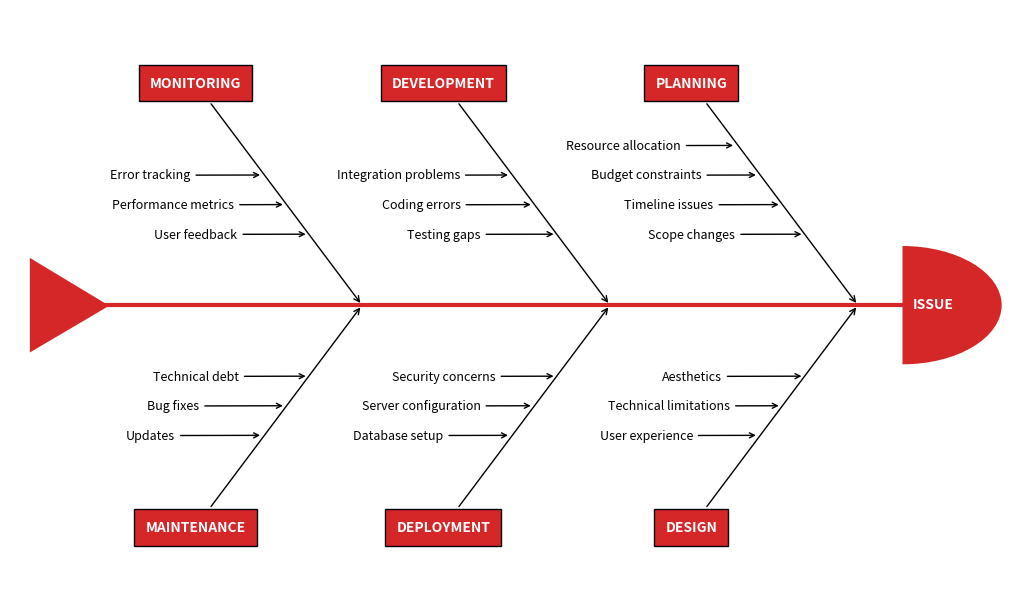

Write the Python code that produced this figure.
import math
import matplotlib.pyplot as plt
from matplotlib.patches import Polygon, Wedge

fig, ax = plt.subplots(figsize=(10, 6), layout='constrained')
ax.set_xlim(-5, 5)
ax.set_ylim(-5, 5)
ax.axis('off')

def draw_problem_section(label: str, x_pos: float, y_pos: float, text_x: float, text_y: float):
    ax.annotate(str.upper(label), xy=(x_pos, y_pos),
                xytext=(text_x, text_y),
                fontsize=10,
                color='white',
                weight='bold',
                xycoords='data',
                verticalalignment='center',
                horizontalalignment='center',
                textcoords='offset fontsize',
                arrowprops=dict(arrowstyle="->", facecolor='black'),
                bbox=dict(boxstyle='square',
                          facecolor='tab:red',
                          pad=0.8))

def draw_causes(cause_list: list, x_pos: float, y_pos: float, text_offset=(-9, -0.3), top: bool = True):
    for idx, cause in enumerate(cause_list):
        offset_coords = [[0.02, 0],
                         [0.23, 0.5],
                         [-0.46, -1],
                         [0.69, 1.5],
                         [-0.92, -2],
                         [1.15, 2.5]]
        
        x_pos -= offset_coords[idx][0]
        y_pos += offset_coords[idx][1] if top else -offset_coords[idx][1]

        ax.annotate(cause, xy=(x_pos, y_pos),
                    horizontalalignment='center',
                    xytext=text_offset,
                    fontsize=9,
                    xycoords='data',
                    textcoords='offset fontsize',
                    arrowprops=dict(arrowstyle="->",
                                    facecolor='black'))

def construct_diagram(data: dict):
    length = (math.ceil(len(data) / 2)) - 1
    draw_main_structure(-2 - length, 2 + length)

    position_offset = 0
    base_positions = [1.55, 0.8]
    for idx, category in enumerate(data.values()):
        is_top = idx % 2 == 0
        cause_y = 1.7 if is_top else -1.7
        text_y = 16 if is_top else -16

        problem_x = base_positions[0] + length + position_offset
        cause_x = base_positions[1] + length + position_offset
        if not is_top:
            position_offset -= 2.5
        if idx > 5:
            raise ValueError(f'Maximum number of categories is 6, provided {len(data)}')

        draw_problem_section(list(data.keys())[idx], problem_x, 0, -12, text_y)
        draw_causes(category, cause_x, cause_y, top=is_top)

def draw_main_structure(x_start: int, x_end: int):
    ax.plot([x_start - 0.1, x_end], [0, 0], color='tab:red', linewidth=3)
    ax.text(x_end + 0.1, -0.05, 'ISSUE', fontsize=10,
            weight='bold', color='white')
    semicircle = Wedge((x_end, 0), 1, 270, 90, fc='tab:red')
    ax.add_patch(semicircle)
    tail_points = [[x_start - 0.8, 0.8], [x_start - 0.8, -0.8], [x_start, -0.01]]
    triangle = Polygon(tail_points, fc='tab:red')
    ax.add_patch(triangle)

categories = {
    'Planning': ['Timeline issues', 'Budget constraints', 'Scope changes', 'Resource allocation'],
    'Design': ['Technical limitations', 'User experience', 'Aesthetics'],
    'Development': ['Coding errors', 'Integration problems', 'Testing gaps'],
    'Deployment': ['Server configuration', 'Database setup', 'Security concerns'],
    'Monitoring': ['Performance metrics', 'Error tracking', 'User feedback'],
    'Maintenance': ['Bug fixes', 'Updates', 'Technical debt']
}

construct_diagram(categories)
plt.show()
